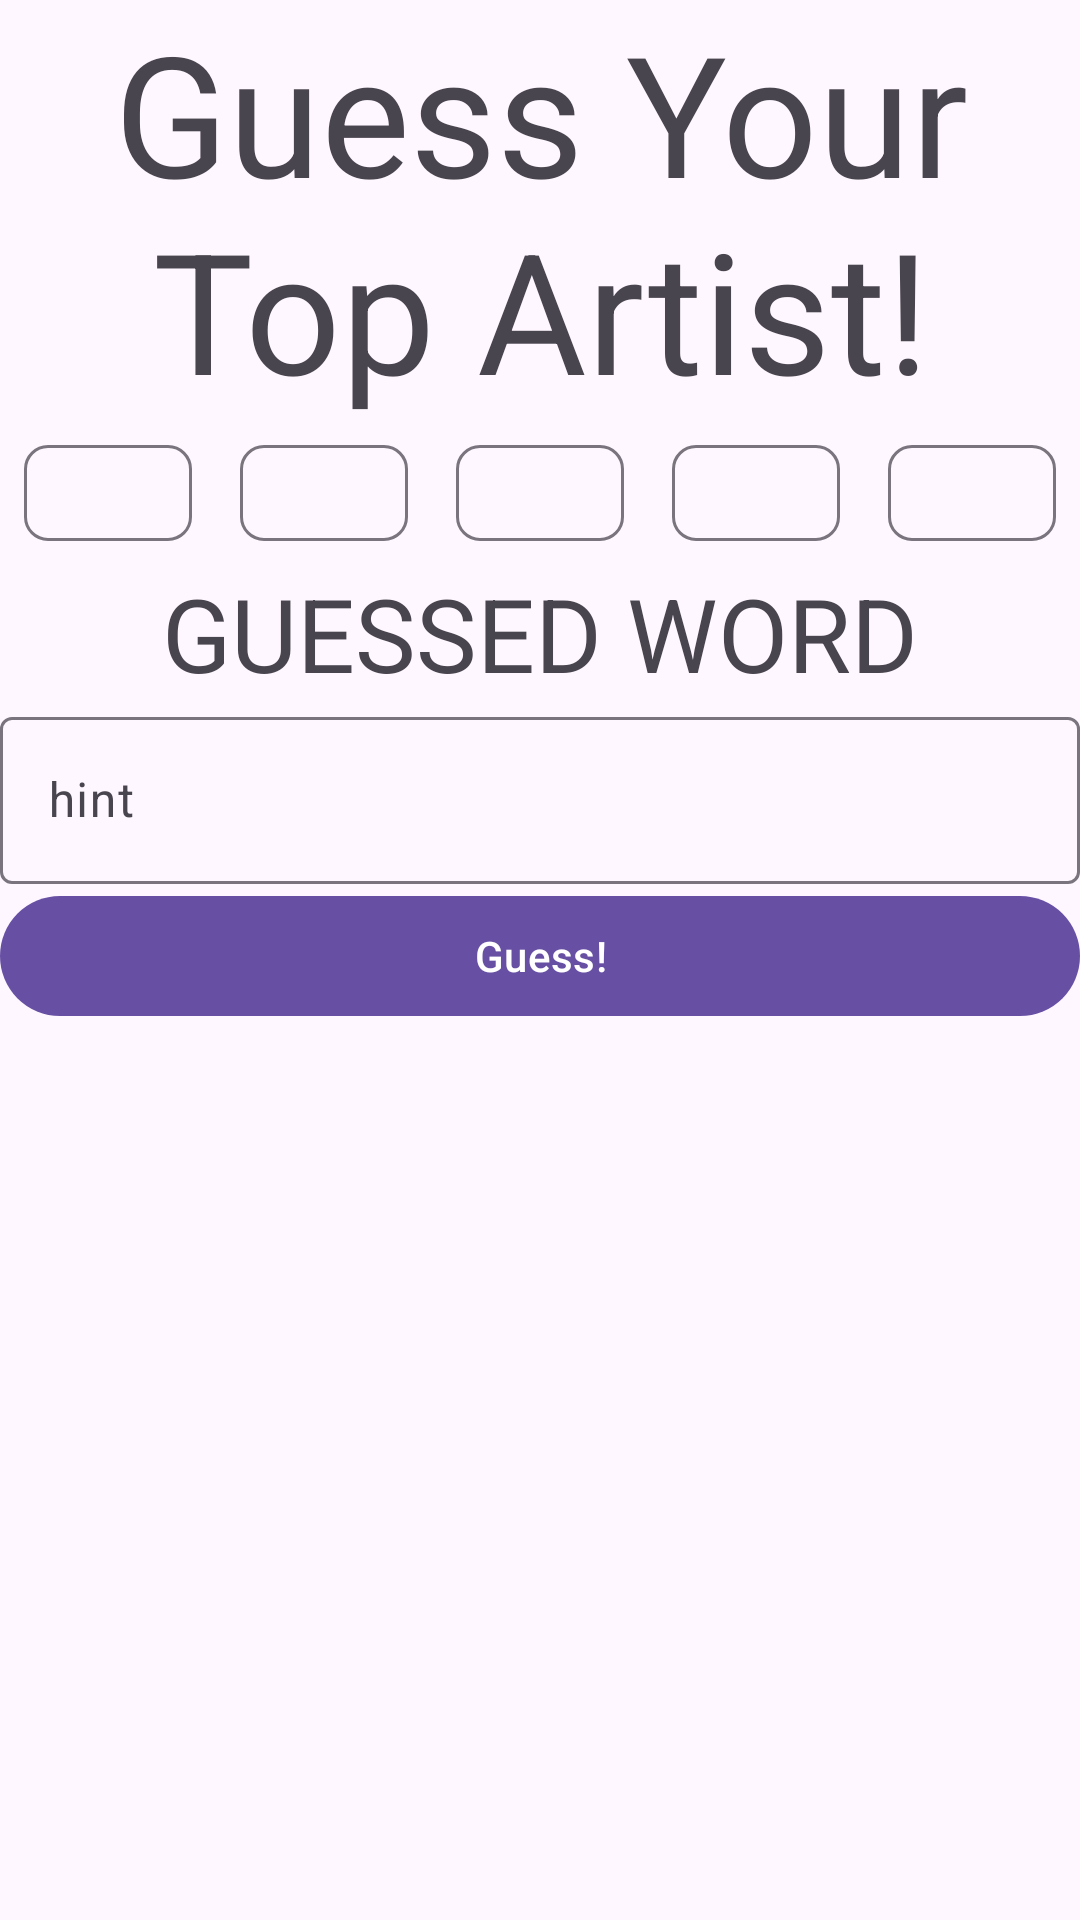

Here is an Android app screen rendered from its layout file. Give the layout XML and the strings, colors and styles it references.
<!-- AndroidManifest.xml: application theme Theme.SpotifyWrapped -->
<!-- res/layout/fragment_wrapped_hangman.xml -->
<?xml version="1.0" encoding="utf-8"?>
<androidx.constraintlayout.widget.ConstraintLayout xmlns:android="http://schemas.android.com/apk/res/android"
    xmlns:app="http://schemas.android.com/apk/res-auto"
    xmlns:tools="http://schemas.android.com/tools"
    android:id="@+id/frameLayout2"
    android:layout_width="match_parent"
    android:layout_height="match_parent"
    tools:context=".ui.wrappedfragments.WrappedHangman">

    <LinearLayout
        android:layout_width="match_parent"
        android:layout_height="match_parent"
        android:orientation="vertical">

        <TextView
            android:id="@+id/HangmanHeader"
            android:layout_width="match_parent"
            android:layout_height="wrap_content"
            android:text="Guess Your Top Artist!"
            android:textAlignment="center"
            android:textAppearance="@style/TextAppearance.AppCompat.Display3" />

        <LinearLayout
            android:id="@+id/LivesCounter"
            android:layout_width="match_parent"
            android:layout_height="wrap_content"
            android:orientation="horizontal">

            <com.google.android.material.chip.Chip
                android:id="@+id/chip"
                android:layout_width="wrap_content"
                android:layout_height="wrap_content"
                android:layout_weight="1"
                app:checkedIconVisible="false"
                app:chipIconVisible="false"
                app:closeIconVisible="false" />

            <com.google.android.material.chip.Chip
                android:id="@+id/chip2"
                android:layout_width="wrap_content"
                android:layout_height="wrap_content"
                android:layout_weight="1" />

            <com.google.android.material.chip.Chip
                android:id="@+id/chip3"
                android:layout_width="wrap_content"
                android:layout_height="wrap_content"
                android:layout_weight="1" />

            <com.google.android.material.chip.Chip
                android:id="@+id/chip4"
                android:layout_width="wrap_content"
                android:layout_height="wrap_content"
                android:layout_weight="1" />

            <com.google.android.material.chip.Chip
                android:id="@+id/chip5"
                android:layout_width="wrap_content"
                android:layout_height="wrap_content"
                android:layout_weight="1" />

        </LinearLayout>

        <TextView
            android:id="@+id/guessedWord"
            android:layout_width="match_parent"
            android:layout_height="wrap_content"
            android:layout_weight="0"
            android:text="GUESSED WORD"
            android:textAlignment="center"
            android:textAppearance="@style/TextAppearance.AppCompat.Display1" />

        <com.google.android.material.textfield.TextInputLayout
            android:id="@+id/input_guess"
            android:layout_width="match_parent"
            android:layout_height="wrap_content">

            <com.google.android.material.textfield.TextInputEditText
                android:layout_width="match_parent"
                android:layout_height="wrap_content"
                android:hint="hint" />
        </com.google.android.material.textfield.TextInputLayout>

        <Button
            android:id="@+id/guessButton"
            android:layout_width="match_parent"
            android:layout_height="wrap_content"
            android:text="Guess!" />

        <ImageView
            android:id="@+id/gameResultsIcon"
            android:layout_width="match_parent"
            android:layout_height="wrap_content"
            android:visibility="invisible"
            tools:srcCompat="@android:drawable/ic_delete" />

        <TextView
            android:id="@+id/gameResults"
            android:layout_width="match_parent"
            android:layout_height="wrap_content"
            android:text="Sorry, you failed :("
            android:textAlignment="center"
            android:visibility="invisible" />
    </LinearLayout>

</androidx.constraintlayout.widget.ConstraintLayout>
<!-- resources referenced by this layout -->
<resources>
  <style name="Theme.SpotifyWrapped" parent="Base.Theme.SpotifyWrapped" />
  <style name="Base.Theme.SpotifyWrapped" parent="Theme.Material3.DayNight.NoActionBar">
          
          
      </style>
</resources>
